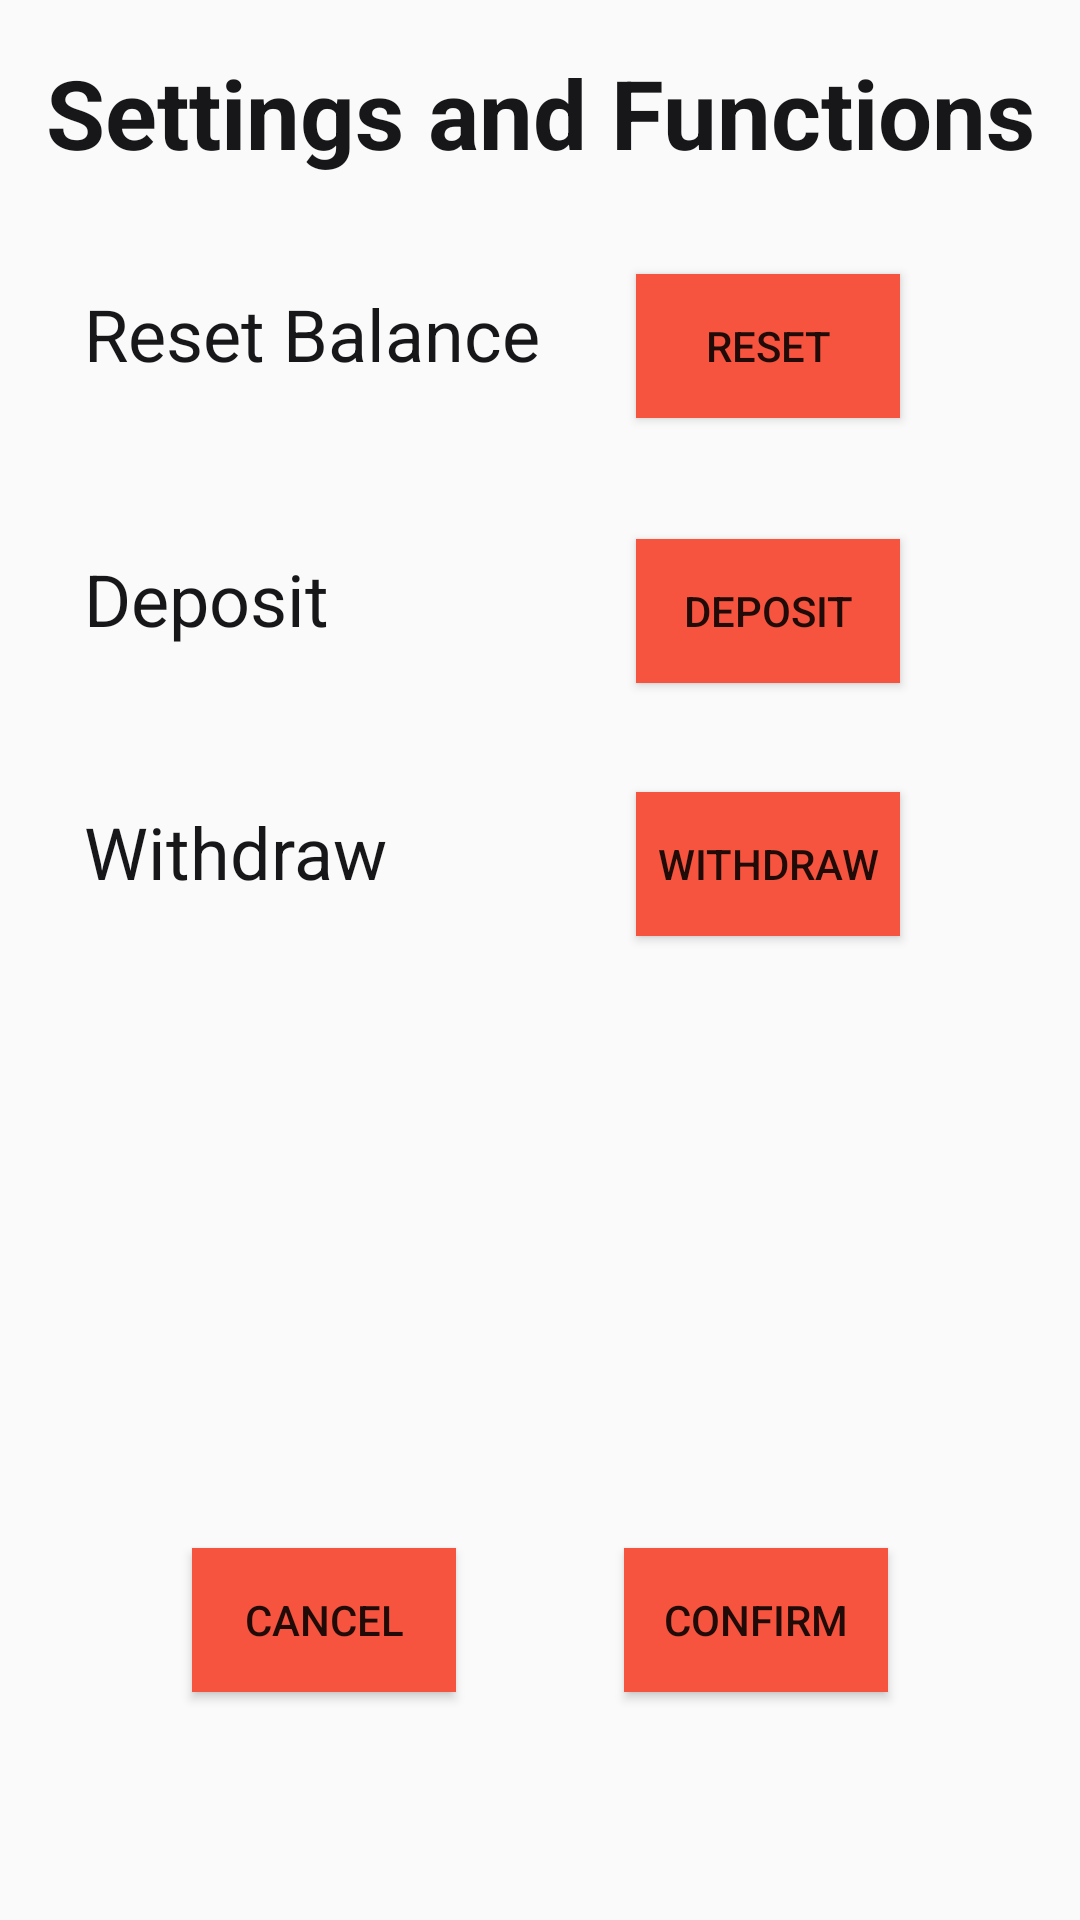

Android layout source for this screen:
<!-- AndroidManifest.xml: application theme Theme.CryptoApp -->
<!-- res/layout/fragment_user.xml -->
<?xml version="1.0" encoding="utf-8"?>
<androidx.constraintlayout.widget.ConstraintLayout xmlns:android="http://schemas.android.com/apk/res/android"
    xmlns:app="http://schemas.android.com/apk/res-auto"
    xmlns:tools="http://schemas.android.com/tools"
    android:layout_width="match_parent"
    android:layout_height="match_parent"
    tools:context=".user_fragment">

    <TextView
        android:id="@+id/textView"
        android:layout_width="wrap_content"
        android:layout_height="wrap_content"
        android:layout_marginStart="8dp"
        android:layout_marginTop="16dp"
        android:layout_marginEnd="8dp"
        android:text="Settings and Functions"
        android:textColor="#17171A"
        android:textSize="32sp"
        android:textStyle="bold"
        app:layout_constraintEnd_toEndOf="parent"
        app:layout_constraintStart_toStartOf="parent"
        app:layout_constraintTop_toTopOf="parent" />



    <TextView
        android:id="@+id/txtResetBalance"
        android:layout_width="wrap_content"
        android:layout_height="wrap_content"
        android:layout_marginStart="28dp"
        android:layout_marginTop="36dp"
        android:text="Reset Balance"
        android:textColor="#17171A"
        android:textSize="24sp"
        app:layout_constraintStart_toStartOf="parent"
        app:layout_constraintTop_toBottomOf="@+id/textView" />


    <Button
        android:id="@+id/buttonCancel"
        android:layout_width="wrap_content"
        android:layout_height="wrap_content"
        android:layout_marginEnd="60dp"
        android:background="#F6543E"
        android:text="Reset"
        app:layout_constraintBaseline_toBaselineOf="@+id/txtResetBalance"
        app:layout_constraintEnd_toEndOf="parent" />

    <TextView
        android:id="@+id/txtUserDeposit"
        android:layout_width="wrap_content"
        android:layout_height="wrap_content"
        android:layout_marginStart="28dp"
        android:layout_marginTop="56dp"
        android:text="Deposit"
        android:textColor="#17171A"
        android:textSize="24sp"
        app:layout_constraintStart_toStartOf="parent"
        app:layout_constraintTop_toBottomOf="@+id/txtResetBalance" />

    <Button
        android:id="@+id/buttonUserDeposit"
        android:layout_width="wrap_content"
        android:layout_height="wrap_content"
        android:layout_marginEnd="60dp"
        android:background="#F6543E"
        android:text="Deposit"
        app:layout_constraintBaseline_toBaselineOf="@+id/txtUserDeposit"
        app:layout_constraintEnd_toEndOf="parent" />

    <TextView
        android:id="@+id/txtUserWithdraw"
        android:layout_width="wrap_content"
        android:layout_height="wrap_content"
        android:layout_marginStart="28dp"
        android:layout_marginTop="52dp"
        android:text="Withdraw"
        android:textColor="#17171A"
        android:textSize="24sp"
        app:layout_constraintStart_toStartOf="parent"
        app:layout_constraintTop_toBottomOf="@+id/txtUserDeposit" />

    <Button
        android:id="@+id/buttonUserWithdraw"
        android:layout_width="wrap_content"
        android:layout_height="wrap_content"
        android:layout_marginEnd="60dp"
        android:background="#F6543E"
        android:text="Withdraw"
        app:layout_constraintBaseline_toBaselineOf="@+id/txtUserWithdraw"
        app:layout_constraintEnd_toEndOf="parent" />

    <Button
        android:id="@+id/buttonUserConfirm"
        android:layout_width="wrap_content"
        android:layout_height="wrap_content"
        android:layout_marginEnd="64dp"
        android:background="#F6543E"
        android:text="Confirm"
        app:layout_constraintBaseline_toBaselineOf="@+id/buttonUserCancel"
        app:layout_constraintEnd_toEndOf="parent" />

    <Button
        android:id="@+id/buttonUserCancel"
        android:layout_width="wrap_content"
        android:layout_height="wrap_content"
        android:layout_marginStart="64dp"
        android:layout_marginBottom="76dp"
        android:background="#F6543E"
        android:text="Cancel"
        app:layout_constraintBottom_toBottomOf="parent"
        app:layout_constraintStart_toStartOf="parent" />
       -->


</androidx.constraintlayout.widget.ConstraintLayout>
<!-- resources referenced by this layout -->
<resources>
  <style name="Theme.CryptoApp" parent="Theme.AppCompat.Light.NoActionBar">
          
          <item name="android:statusBarColor">@android:color/transparent</item>
          <item name="android:windowLightStatusBar" tools:ignore="NewApi">true</item>
      </style>
</resources>
